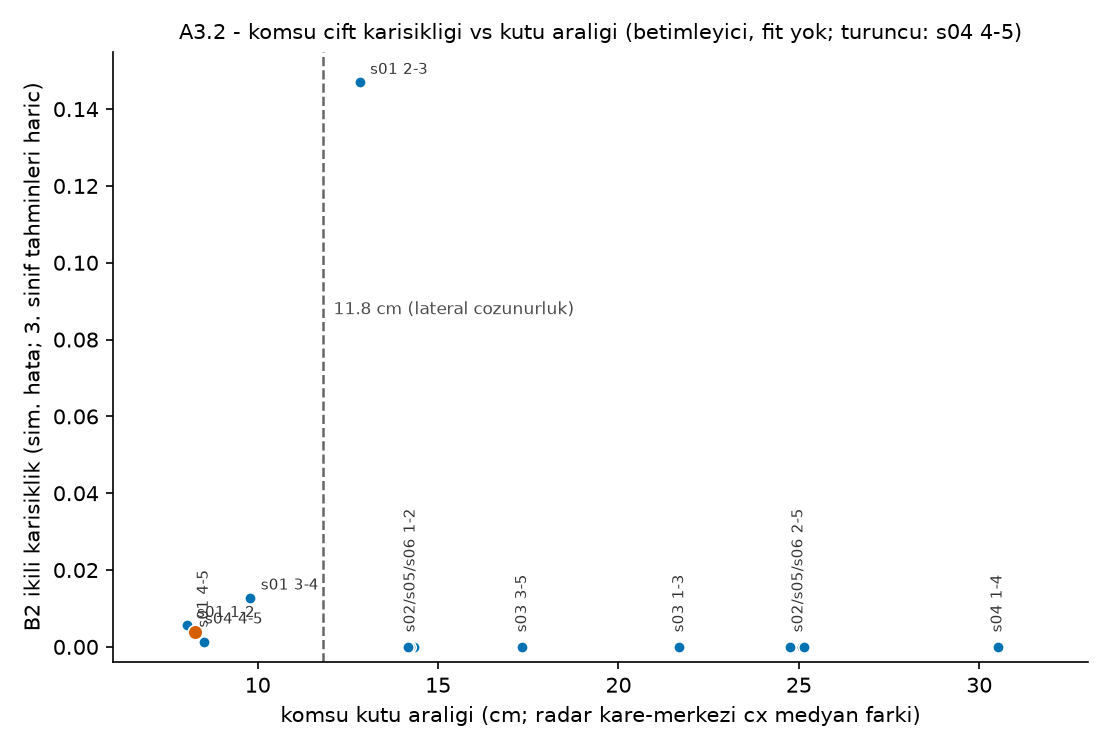

The file beside this chart, header and first rows:
oturum, cift, aralik_cm, aralik_lt_11_8cm, n_a, n_b, n_a_kalan, n_b_kalan, disarida_3_sinif, a_to_b, b_to_a, hata_a_to_b, hata_b_to_a, sim_hata, sep_ratio
s01, 1-2, 8.028, True, 293, 287, 270, 263, 47, 0, 3, 0.0, 0.01141, 0.005629, 1.646
s01, 2-3, 12.83, False, 287, 278, 260, 257, 48, 0, 76, 0.0, 0.2957, 0.147, 2.77
s01, 3-4, 9.796, True, 278, 224, 183, 209, 110, 2, 3, 0.01093, 0.01435, 0.01276, 2.278
s01, 4-5, 8.51, True, 224, 644, 207, 607, 54, 1, 0, 0.004831, 0.0, 0.001229, 2.237
s02, 1-2, 14.32, False, 372, 378, 368, 354, 28, 0, 0, 0.0, 0.0, 0.0, 5.633
s02, 2-5, 25.08, False, 378, 262, 354, 246, 40, 0, 0, 0.0, 0.0, 0.0, 5.565
s03, 1-3, 21.69, False, 427, 381, 416, 362, 30, 0, 0, 0.0, 0.0, 0.0, 7.137
s03, 3-5, 17.33, False, 381, 221, 362, 211, 29, 0, 0, 0.0, 0.0, 0.0, 7.517
s04, 1-4, 30.51, False, 356, 334, 333, 317, 40, 0, 0, 0.0, 0.0, 0.0, 7.073
s04, 4-5, 8.249, True, 334, 212, 319, 192, 35, 2, 0, 0.00627, 0.0, 0.003914, 2.513
s05, 1-2, 14.22, False, 345, 253, 298, 224, 76, 0, 0, 0.0, 0.0, 0.0, 4
s05, 2-5, 24.76, False, 253, 37, 224, 26, 40, 0, 0, 0.0, 0.0, 0.0, 8.915
s06, 1-2, 14.18, False, 568, 486, 560, 480, 14, 0, 0, 0.0, 0.0, 0.0, 7.225
s06, 2-5, 25.14, False, 486, 343, 480, 338, 11, 0, 0, 0.0, 0.0, 0.0, 13.21
